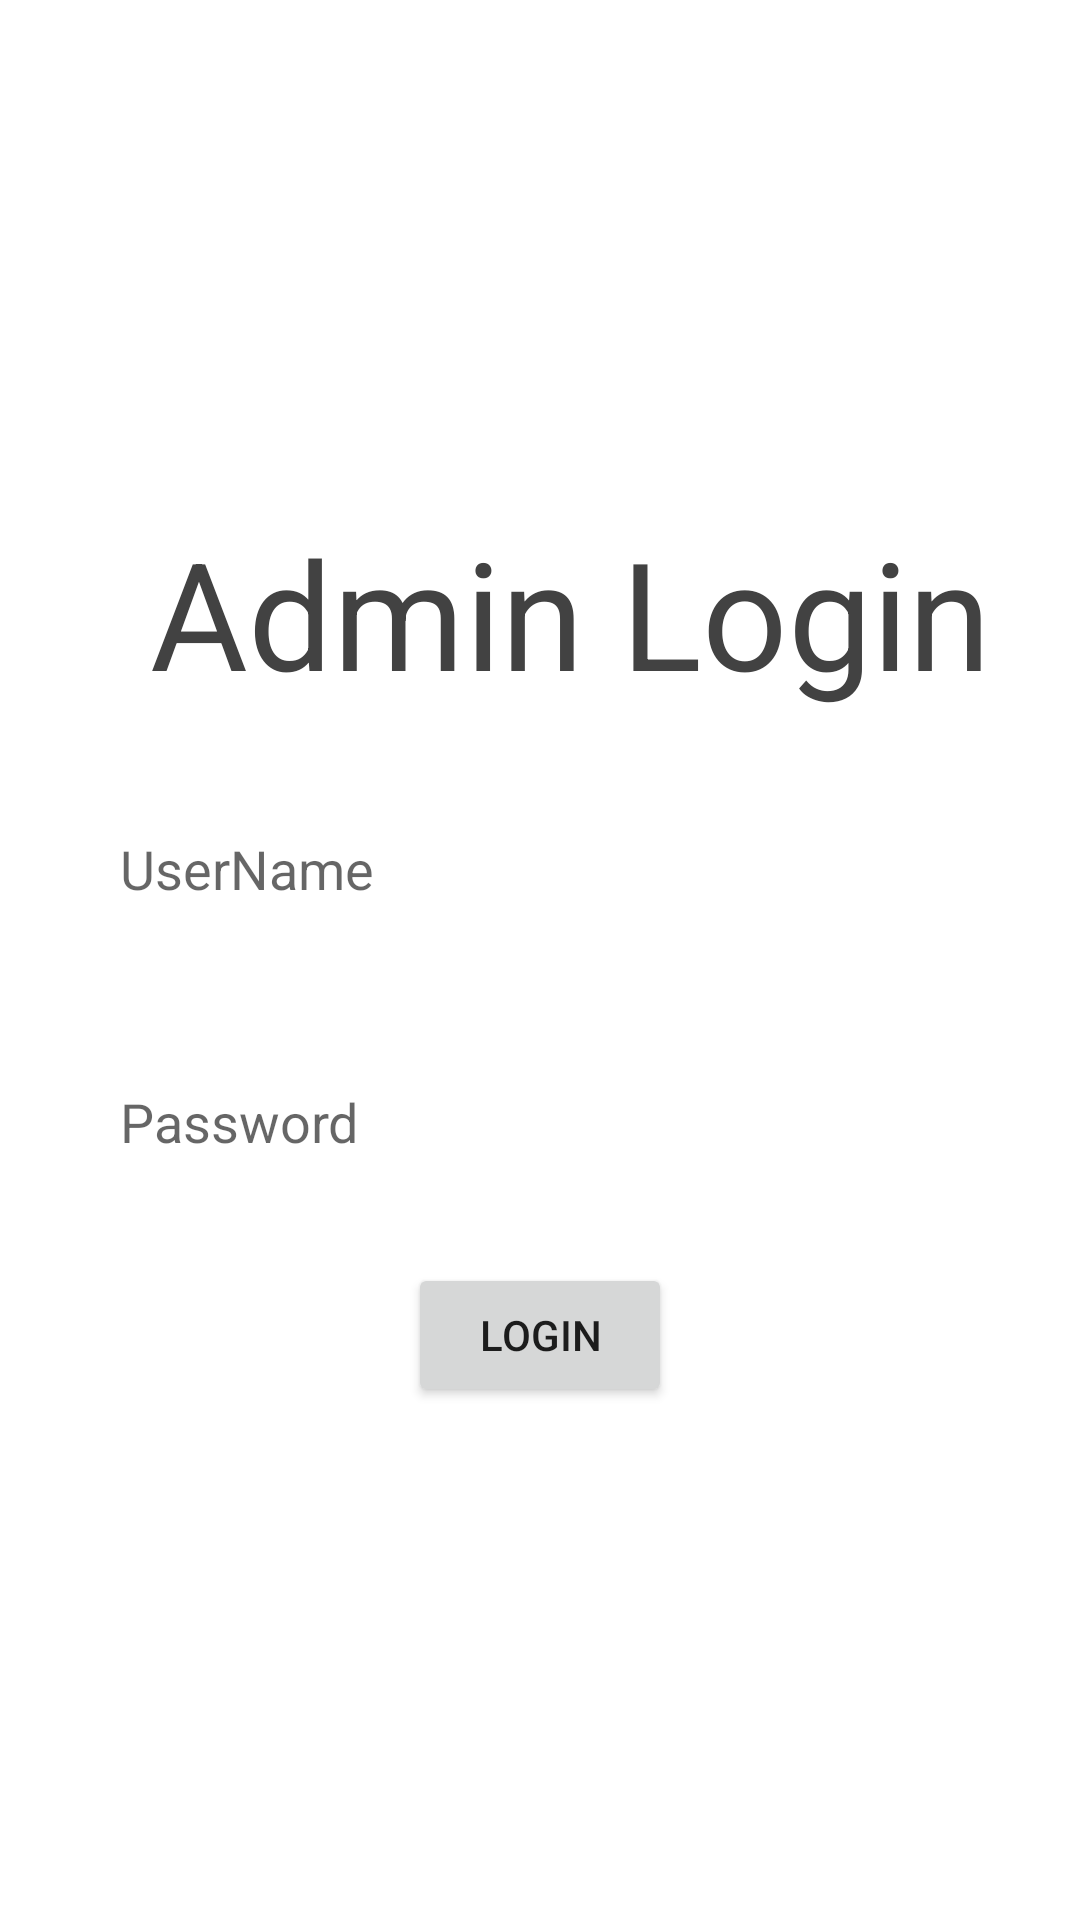

Produce the Android XML layout that renders to this screen, including the resource entries it uses.
<!-- AndroidManifest.xml: application theme Theme.DATABAZEENCRYPTION -->
<!-- res/layout/activity_admin_login.xml -->
<?xml version="1.0" encoding="utf-8"?>
<LinearLayout xmlns:android="http://schemas.android.com/apk/res/android"
    xmlns:tools="http://schemas.android.com/tools"
    android:layout_width="match_parent"
    android:orientation="vertical"
    android:layout_gravity="center"
    android:gravity="center"
    android:layout_height="match_parent"
    tools:context=".AdminLogin">



    <TextView
        android:layout_width="match_parent"
        android:layout_height="wrap_content"
        android:text="Admin Login"
        android:textColor="@color/cardview_dark_background"
        android:textSize="50sp"
        android:paddingLeft="50dp"
        android:paddingStart="50dp"
        tools:ignore="HardcodedText,RtlSymmetry" />

    <EditText
        android:layout_width="match_parent"
        android:layout_height="wrap_content"
        android:id="@+id/useradmin"
        android:background="@drawable/sb"
        android:paddingLeft="20dp"
        android:layout_marginTop="30dp"
        android:hint="UserName"
        android:paddingTop="10dp"
        android:paddingBottom="10dp"
        android:layout_marginBottom="10dp"
        android:inputType="text"
        android:layout_marginLeft="20dp"
        android:layout_marginRight="20dp"
        tools:ignore="TextFields"
        android:paddingStart="20dp" />

    <EditText
        android:layout_width="match_parent"
        android:layout_height="wrap_content"
        android:id="@+id/paswwordadmin"
        android:background="@drawable/sb"
        android:paddingLeft="20dp"
        android:layout_marginTop="30dp"
        android:hint="Password"
        android:paddingTop="10dp"
        android:paddingBottom="10dp"
        android:layout_marginBottom="10dp"
        android:inputType="textPassword"
        android:layout_marginLeft="20dp"
        android:layout_marginRight="20dp"/>


    <Button
        android:layout_width="wrap_content"
        android:layout_height="wrap_content"
        android:text="Login"
        android:layout_gravity="center"
        android:layout_marginTop="15dp"
        android:id="@+id/loginadmin" />

</LinearLayout>
<!-- resources referenced by this layout -->
<resources>
  <style name="Theme.DATABAZEENCRYPTION" parent="Theme.MaterialComponents.Light.DarkActionBar">
          
          <item name="colorPrimary">@color/teal_700</item>
          <item name="colorPrimaryVariant">@color/purple_700</item>
          <item name="colorOnPrimary">@color/white</item>
          
          <item name="colorSecondary">@color/teal_200</item>
          <item name="colorSecondaryVariant">@color/teal_700</item>
          <item name="colorOnSecondary">@color/black</item>
          
          <item name="android:statusBarColor" tools:targetApi="l">?attr/colorPrimaryVariant</item>
          
      </style>
  <!-- not gathered from this repository: default colours our renderer supplied (Android Studio template values) -->
  <color name="purple_700">#FF3700B3</color>
  <color name="teal_200">#FF03DAC5</color>
  <color name="teal_700">#FF018786</color>
  <color name="black">#FF000000</color>
  <color name="white">#FFFFFFFF</color>
</resources>
